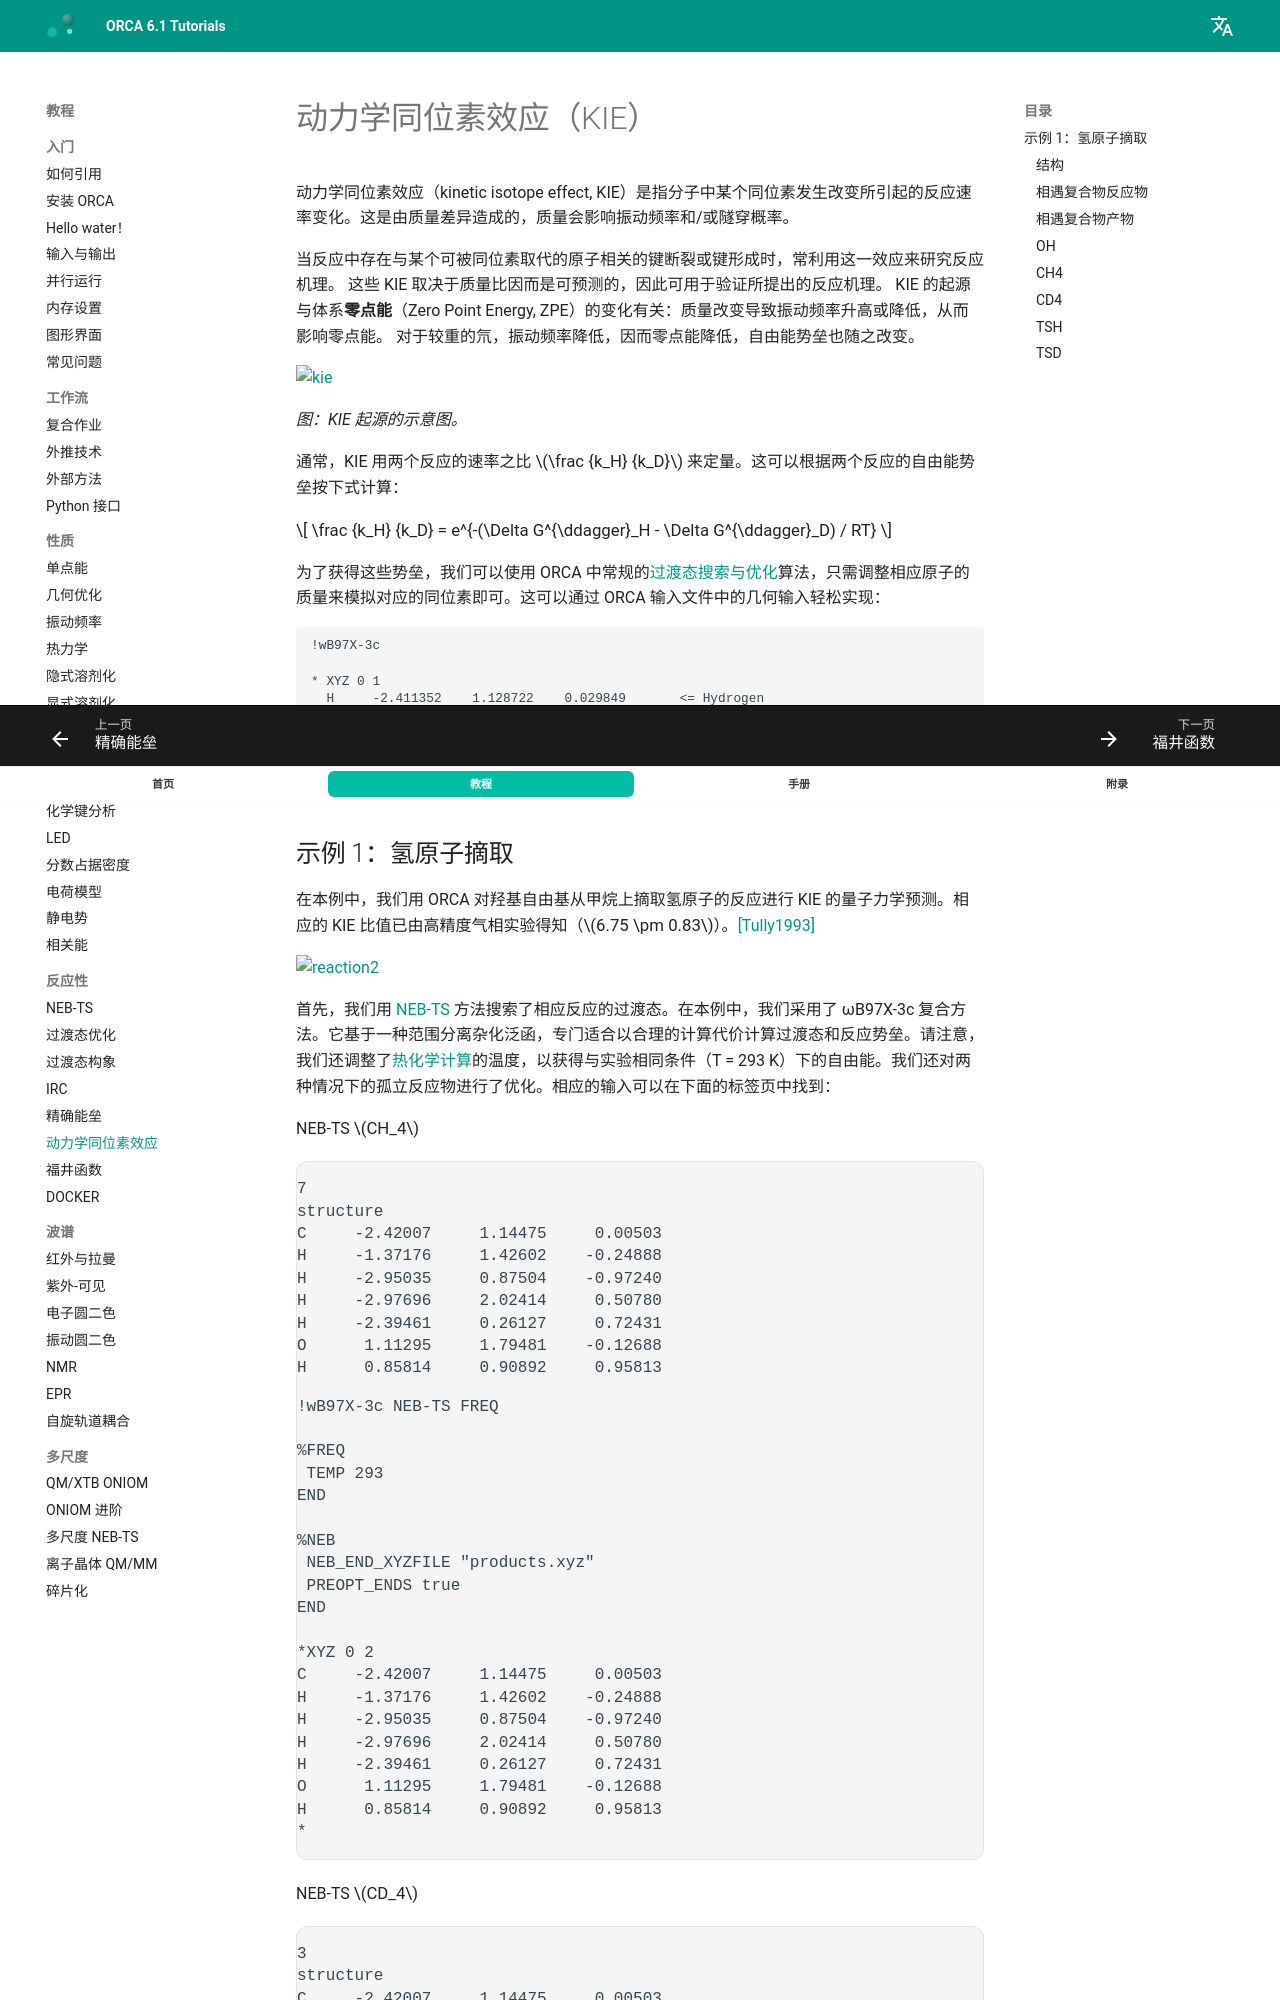

repository: wxyhgk/orca-docs · page: zh/react/KIE/index.html · generator: mkdocs

---
title: 动力学同位素效应（KIE）
source: https://www.faccts.de/docs/orca/6.1/tutorials/react/KIE.html
---

# 动力学同位素效应（KIE）

动力学同位素效应（kinetic isotope effect, KIE）是指分子中某个同位素发生改变所引起的反应速率变化。这是由质量差异造成的，质量会影响振动频率和/或隧穿概率。

当反应中存在与某个可被同位素取代的原子相关的键断裂或键形成时，常利用这一效应来研究反应机理。
这些 KIE 取决于质量比因而是可预测的，因此可用于验证所提出的反应机理。
KIE 的起源与体系**零点能**（Zero Point Energy, ZPE）的变化有关：质量改变导致振动频率升高或降低，从而影响零点能。
对于较重的氘，振动频率降低，因而零点能降低，自由能势垒也随之改变。

[![kie](../images/kie.png)](../images/kie.png)

*图：KIE 起源的示意图。*

通常，KIE 用两个反应的速率之比 $\frac {k_H} {k_D}$ 来定量。这可以根据两个反应的自由能势垒按下式计算：

$$
\frac {k_H} {k_D} = e^{-(\Delta G^{\ddagger}_H - \Delta G^{\ddagger}_D) / RT}
$$

为了获得这些势垒，我们可以使用 ORCA 中常规的[过渡态搜索与优化](../react/nebts.md)算法，只需调整相应原子的质量来模拟对应的同位素即可。这可以通过 ORCA 输入文件中的几何输入轻松实现：

```text
!wB97X-3c

* XYZ 0 1
  H     -2.411352    1.128722    0.029849		<= Hydrogen
  H     -1.342943    1.352019   -0.097229 M 2.0141	<= Deuterium
*
```

这里我们将 H 的质量调整为 2.0141 amu，对应于氘。
